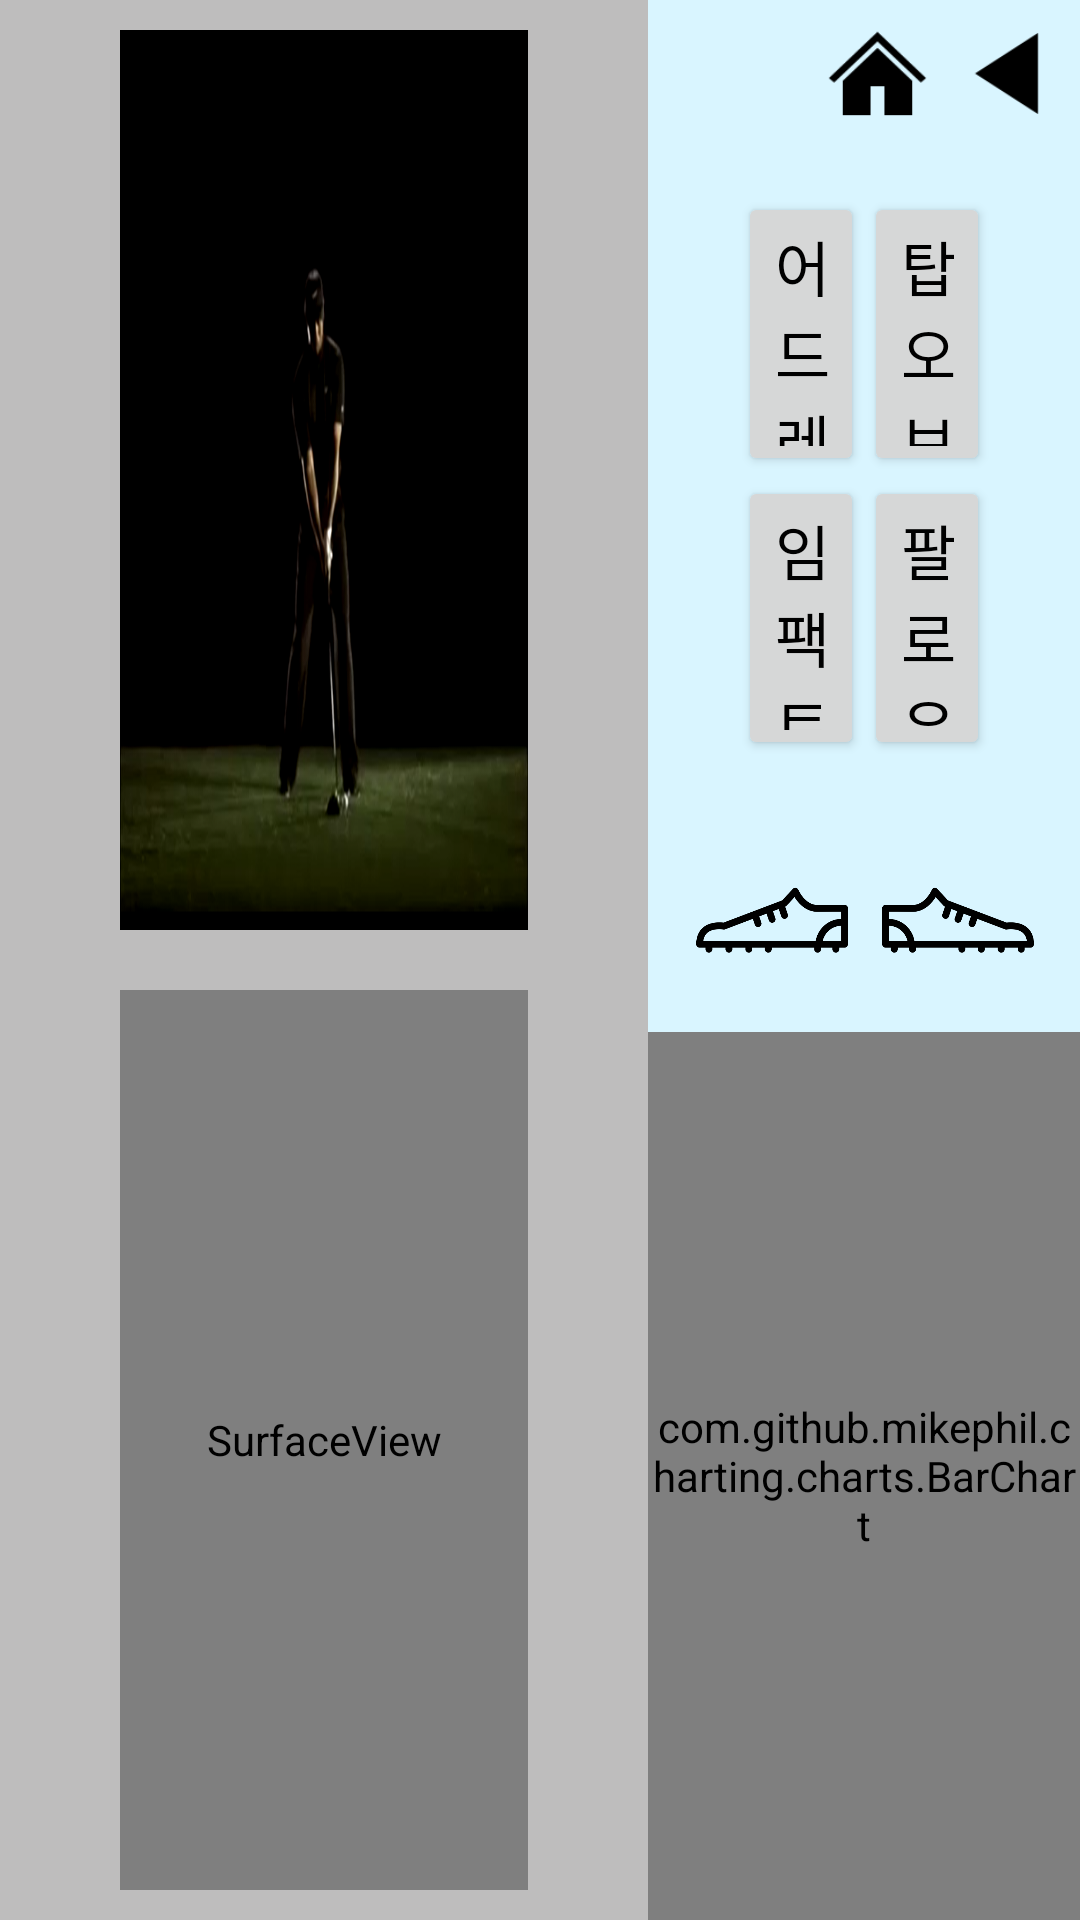

Here is an Android app screen rendered from its layout file. Give the layout XML and the strings, colors and styles it references.
<!-- AndroidManifest.xml: application theme AppTheme -->
<!-- res/layout/activity_sync.xml -->
<?xml version="1.0" encoding="utf-8"?>
<LinearLayout xmlns:android="http://schemas.android.com/apk/res/android"
    xmlns:app="http://schemas.android.com/apk/res-auto"
    xmlns:tools="http://schemas.android.com/tools"
    android:layout_width="match_parent"
    android:layout_height="match_parent"
    android:orientation="horizontal"
    tools:context="com.example.victory.balan_swing.DetailActivity">

    <LinearLayout
        android:paddingLeft="30dp"
        android:paddingRight="30dp"
        android:orientation="vertical"
        android:gravity="center"
        android:background="@color/gray"
        android:layout_width="0dp"
        android:layout_weight="3"
        android:layout_height="match_parent">
        <LinearLayout
            android:layout_width="match_parent"
            android:layout_height="match_parent"
            android:orientation="vertical">
            <ImageView
                android:id="@+id/pro_img"
                android:padding="10dp"
                android:src="@drawable/address"
                android:layout_width="match_parent"
                android:layout_height="0dp"
                android:layout_weight="1"
                android:scaleType="fitXY"/>
            <FrameLayout
                android:id="@+id/videoSurfaceContainer"
                android:layout_width="match_parent"
                android:layout_height="0dp"
                android:layout_weight="1">
            <SurfaceView
                android:id="@+id/sync_myVideo"
                android:layout_width="match_parent"
                android:layout_height="match_parent"
                android:layout_margin="10dp" />
            </FrameLayout>
        </LinearLayout>
    </LinearLayout>

    <LinearLayout
        android:layout_width="0dp"
        android:layout_height="match_parent"
        android:layout_weight="2"
        android:background="@color/colorSky"
        android:orientation="vertical">

        <LinearLayout
            android:gravity="right"
            android:layout_width="match_parent"
            android:layout_height="wrap_content">
            <ImageButton
                android:id="@+id/btnHome"
                android:layout_width="45dp"
                android:layout_height="match_parent"
                android:adjustViewBounds="true"
                android:background="?android:attr/selectableItemBackground"
                android:onClick="syncBtnClick"
                android:padding="4dp"
                android:scaleType="fitCenter"
                android:src="@drawable/img_home"
                android:text="■" />

            <ImageButton
                android:paddingTop="7dp"
                android:paddingRight="7dp"
                android:paddingBottom="7dp"
                android:paddingLeft="3dp"
                android:background="?android:attr/selectableItemBackground"
                android:src="@drawable/img_back"
                android:adjustViewBounds="true"
                android:scaleType="fitCenter"
                android:id="@+id/btnDetailBack"
                android:layout_width="45dp"
                android:layout_height="match_parent"
                android:onClick="syncBtnClick"/>
        </LinearLayout>

        <LinearLayout
            android:id="@+id/imageView3"
            android:layout_width="match_parent"
            android:layout_height="0dp"
            android:layout_weight="3"
            android:orientation="vertical"
            android:paddingBottom="17dp"
            android:paddingLeft="30dp"
            android:paddingRight="30dp"
            android:paddingTop="15dp">

            <LinearLayout
                android:layout_width="match_parent"
                android:layout_height="0dp"
                android:layout_weight="1"
                android:gravity="center">

                <Button
                    android:id="@+id/btnSync1"
                    android:layout_width="0dp"
                    android:layout_height="match_parent"
                    android:layout_weight="1"
                    android:onClick="syncBtnClick"
                    android:text="어드레스"
                    android:textSize="20sp" />

                <Button
                    android:id="@+id/btnSync2"
                    android:layout_width="0dp"
                    android:layout_height="match_parent"
                    android:layout_weight="1"
                    android:onClick="syncBtnClick"
                    android:text="탑오브스윙"
                    android:textSize="20sp" />
            </LinearLayout>

            <LinearLayout
                android:layout_width="match_parent"
                android:layout_height="0dp"
                android:layout_weight="1"
                android:gravity="center">

                <Button
                    android:id="@+id/btnSync3"
                    android:layout_width="0dp"
                    android:layout_height="match_parent"
                    android:layout_weight="1"
                    android:onClick="syncBtnClick"
                    android:text="임팩트"
                    android:textSize="20sp" />

                <Button
                    android:id="@+id/btnSync4"
                    android:layout_width="0dp"
                    android:layout_height="match_parent"
                    android:layout_weight="1"
                    android:onClick="syncBtnClick"
                    android:text="팔로우스루"
                    android:textSize="20sp" />
            </LinearLayout>
        </LinearLayout>
        <LinearLayout
            android:id="@+id/imageView4"
            android:layout_width="match_parent"
            android:layout_height="0dp"
            android:layout_weight="1"
            android:orientation="horizontal"
            android:paddingLeft="10dp"
            android:paddingRight="10dp">

            <ImageView
                android:layout_width="0dp"
                android:layout_height="match_parent"
                android:layout_weight="1"
                android:scaleType="fitCenter"
                android:src="@drawable/foot_left" />

            <ImageView
                android:layout_width="0dp"
                android:layout_height="match_parent"
                android:layout_weight="1"
                android:scaleType="fitCenter"
                android:src="@drawable/foot_right" />
        </LinearLayout>

        <LinearLayout
            android:id="@+id/personalGraphView"
            android:layout_width="match_parent"
            android:layout_height="0dp"
            android:layout_weight="4"
            android:background="@color/colorGround"
            android:orientation="vertical"
            >
            <com.github.mikephil.charting.charts.BarChart
                android:id="@+id/barchart"
                android:layout_width="fill_parent"
                android:layout_height="fill_parent"
                />

        </LinearLayout>
    </LinearLayout>
</LinearLayout>
<!-- resources referenced by this layout -->
<resources>
  <color name="colorGround">#BAE383</color>
  <color name="colorSky">#D9F5FF</color>
  <color name="gray">#bebdbd</color>
  <!-- drawable address: png bitmap (drawable, 196994 bytes) -->
  <!-- drawable foot_left: png bitmap (drawable, 9882 bytes) -->
  <!-- drawable foot_right: png bitmap (drawable, 9914 bytes) -->
  <!-- drawable img_back: png bitmap (drawable, 1088 bytes) -->
  <!-- drawable img_home: png bitmap (drawable, 1375 bytes) -->
  <style name="AppTheme" parent="Theme.AppCompat.Light.NoActionBar">
          
          <item name="android:textColor">#000000</item>
          <item name="colorPrimary">@color/colorPrimary</item>
          <item name="colorPrimaryDark">@color/colorPrimaryDark</item>
          <item name="colorAccent">@color/colorAccent</item>
          <item name="android:windowNoTitle">true</item>
          <item name="android:windowActionBar">false</item>
          <item name="android:windowContentOverlay">@null</item>
          <item name="android:windowFullscreen">true</item>
      </style>
  <color name="colorPrimary">#3F51B5</color>
  <color name="colorPrimaryDark">#303F9F</color>
  <color name="colorAccent">#FF4081</color>
</resources>
